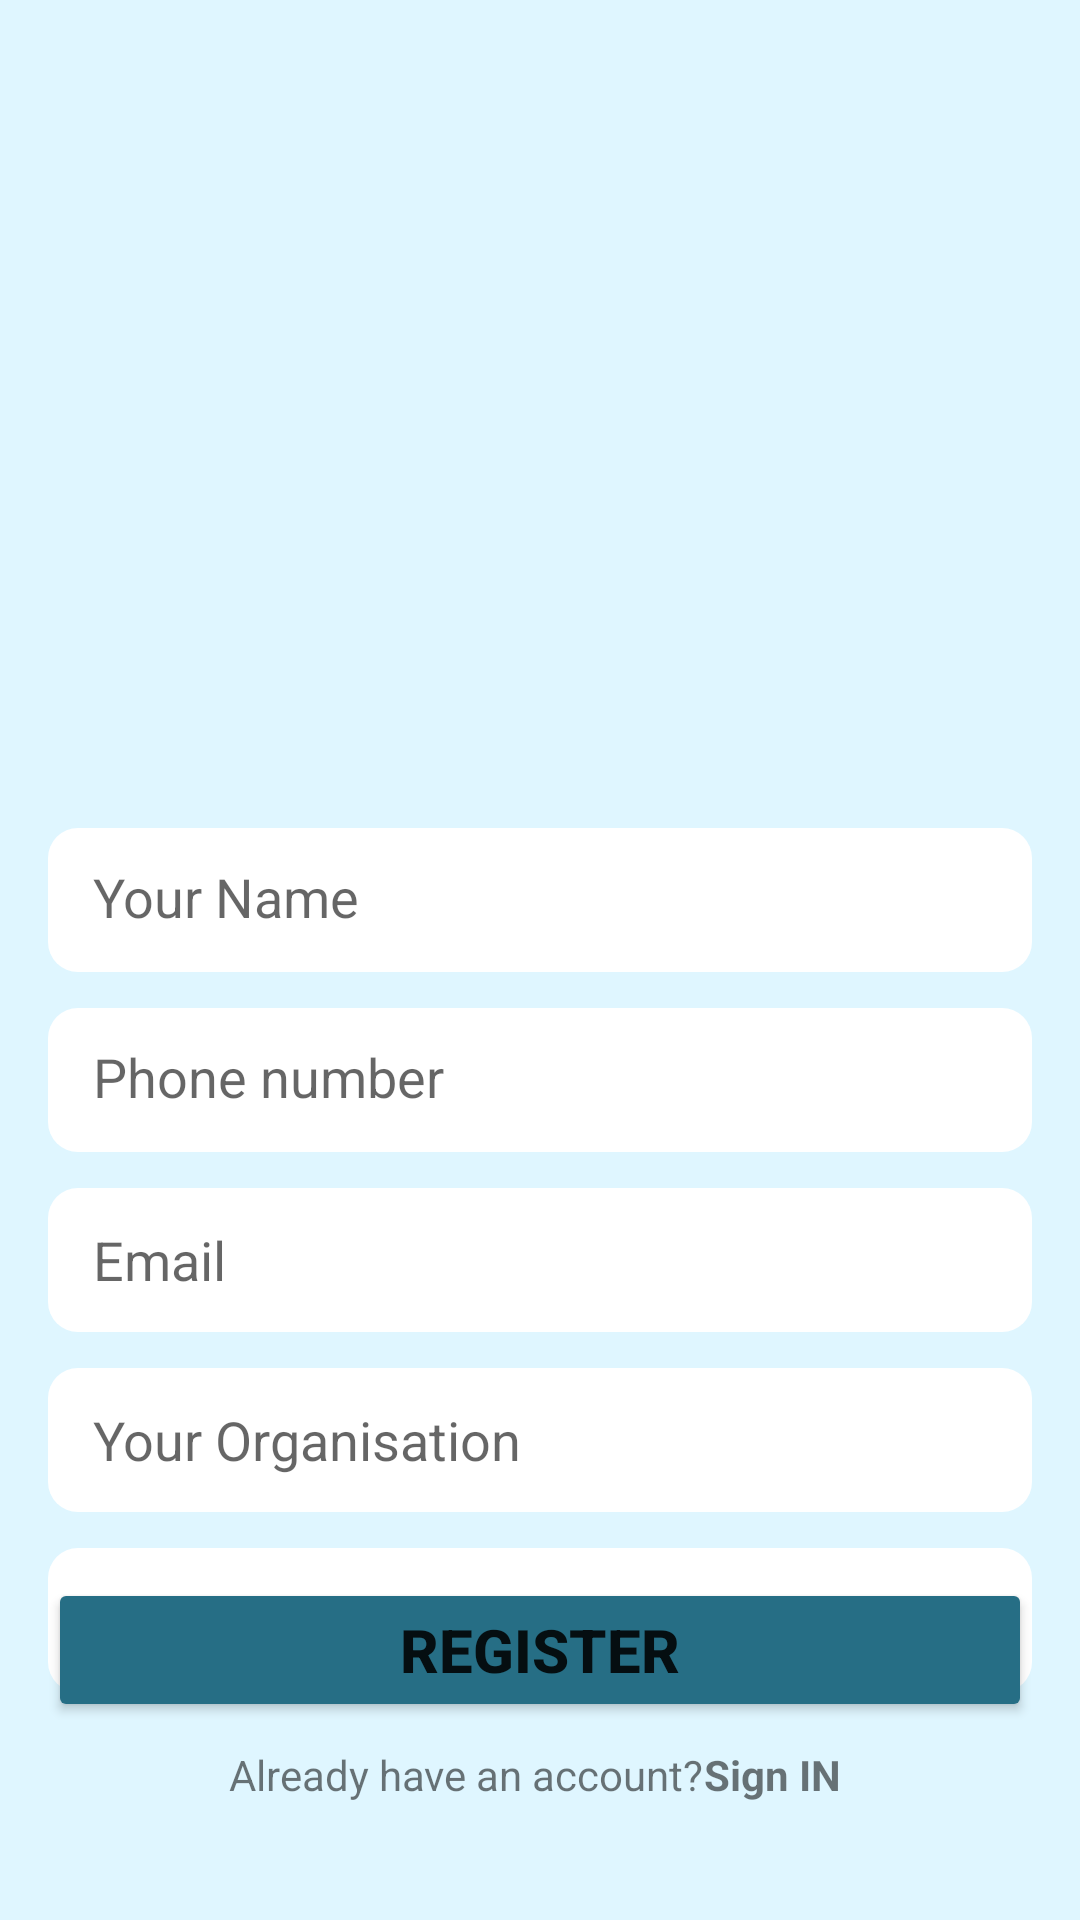

The Android layout XML behind this screen, and the referenced resources:
<!-- AndroidManifest.xml: application theme Theme.RapidHire -->
<!-- res/layout/fragment_register_admin.xml -->
<?xml version="1.0" encoding="utf-8"?>
<FrameLayout xmlns:android="http://schemas.android.com/apk/res/android"
    xmlns:tools="http://schemas.android.com/tools"
    android:layout_width="match_parent"
    android:layout_height="match_parent"
    android:background="@color/blue"
    xmlns:app="http://schemas.android.com/apk/res-auto"
    tools:context=".fragments.RegisterFragmentAdmin">

    <LinearLayout
        android:layout_margin="122dp"
        android:layout_width="match_parent"
        android:layout_height="wrap_content"
        android:layout_gravity="top">

        <ImageView
            android:id="@+id/imageView"
            android:layout_width="wrap_content"
            android:layout_height="wrap_content"
            android:src="@drawable/userimage"
            android:contentDescription="User Profile Picture" />

    </LinearLayout>

    <LinearLayout
        android:layout_width="match_parent"
        android:layout_height="wrap_content"
        android:layout_gravity="center_vertical"
        android:layout_marginHorizontal="16dp"
        android:layout_marginTop="100dp"
        android:orientation="vertical">

        <EditText
            android:id="@+id/registerUsername"
            android:layout_width="match_parent"
            android:layout_height="48dp"
            android:height="48dp"
            android:background="@drawable/register_input"
            android:ems="10"
            android:hint="Your Name"
            android:includeFontPadding="false"
            android:paddingHorizontal="15dp" />

        <EditText
            android:id="@+id/registerPhone"
            android:layout_width="match_parent"
            android:layout_height="48dp"
            android:layout_marginTop="12dp"
            android:height="48dp"
            android:background="@drawable/register_input"
            android:ems="10"
            android:hint="Phone number"
            android:includeFontPadding="false"
            android:inputType="number"
            android:paddingHorizontal="15dp" />

        <EditText
            android:id="@+id/registerEmail"
            android:layout_width="match_parent"
            android:layout_height="48dp"
            android:layout_marginTop="12dp"
            android:height="48dp"
            android:background="@drawable/register_input"
            android:ems="10"
            android:hint="Email"
            android:inputType="textEmailAddress"
            android:paddingHorizontal="15dp" />

        <EditText
            android:id="@+id/registerOrganisation"
            android:layout_width="match_parent"
            android:layout_height="48dp"
            android:layout_marginTop="12dp"
            android:height="48dp"
            android:background="@drawable/register_input"
            android:ems="10"
            android:hint="Your Organisation"
            android:paddingHorizontal="15dp" />

        <EditText
            android:id="@+id/registerPassword"
            android:layout_width="match_parent"
            android:layout_height="48dp"
            android:layout_marginTop="12dp"
            android:background="@drawable/register_input"
            android:ems="10"
            android:hint="Password"
            android:inputType="textPassword"
            android:paddingHorizontal="15dp" />

    </LinearLayout>

    <LinearLayout
        android:layout_width="match_parent"
        android:layout_height="wrap_content"
        android:layout_gravity="bottom"
        android:layout_marginBottom="40dp"
        android:orientation="vertical">

        <Button
            android:id="@+id/btn_register"
            android:layout_width="match_parent"
            android:layout_height="48dp"
            android:layout_marginStart="16dp"
            android:layout_marginTop="30dp"
            android:layout_marginEnd="16dp"
            android:layout_marginBottom="5dp"
            android:gravity="center"
            android:backgroundTint="@color/green"
            android:text="Register"
            android:textSize="20sp"
            android:textStyle="bold"
            app:layout_constraintEnd_toEndOf="parent"
            app:layout_constraintStart_toStartOf="parent" />

        <LinearLayout
            android:id="@+id/No_Account_Register"
            android:layout_width="match_parent"
            android:layout_height="wrap_content"
            android:gravity="center"
            android:orientation="horizontal">

            <TextView
                android:id="@+id/tv_Account_register"
                android:layout_width="wrap_content"
                android:layout_height="wrap_content"
                android:layout_gravity="center"
                android:layout_marginTop="2dp"
                android:text="Already have an account?" />

            <TextView
                android:id="@+id/tv_signin"
                android:layout_width="wrap_content"
                android:layout_height="wrap_content"
                android:layout_gravity="center"
                android:layout_marginTop="2dp"
                android:text="Sign IN "
                android:textStyle="bold" />
        </LinearLayout>

    </LinearLayout>

    <com.google.android.material.textfield.TextInputLayout
        android:layout_width="match_parent"
        android:layout_height="wrap_content">

    </com.google.android.material.textfield.TextInputLayout>


</FrameLayout>
<!-- resources referenced by this layout -->
<resources>
  <color name="blue">#DFF6FF</color>
  <color name="green">#266E85</color>
  <!-- drawable register_input (drawable) -->
  <?xml version="1.0" encoding="utf-8"?>
  <selector xmlns:android="http://schemas.android.com/apk/res/android">
      <item android:state_enabled="true" android:state_focused="true">
          <shape android:shape="rectangle">
              <solid android:color="@color/white"/>
              <corners android:radius="10dp"/>
          </shape>
      </item>
  
      <item android:state_enabled="true">
          <shape android:shape="rectangle">
              <solid android:color="@color/white"/>
              <corners android:radius="10dp"/>
          </shape>
      </item>
  </selector>
  <style name="Theme.RapidHire" parent="Theme.MaterialComponents.Light.DarkActionBar">
          
          <item name="colorPrimary">@color/purple_500</item>
          <item name="colorPrimaryVariant">@color/purple_700</item>
          <item name="colorOnPrimary">@color/white</item>
          
          <item name="colorSecondary">@color/teal_200</item>
          <item name="colorSecondaryVariant">@color/teal_700</item>
          <item name="colorOnSecondary">@color/black</item>
          
          <item name="android:statusBarColor" tools:targetApi="l">?attr/colorPrimaryVariant</item>
          
      </style>
  <color name="white">#FFFFFFFF</color>
  <color name="purple_500">#FF6200EE</color>
  <color name="purple_700">#FF3700B3</color>
  <color name="teal_200">#FF03DAC5</color>
  <color name="teal_700">#FF018786</color>
  <color name="black">#FF000000</color>
</resources>
